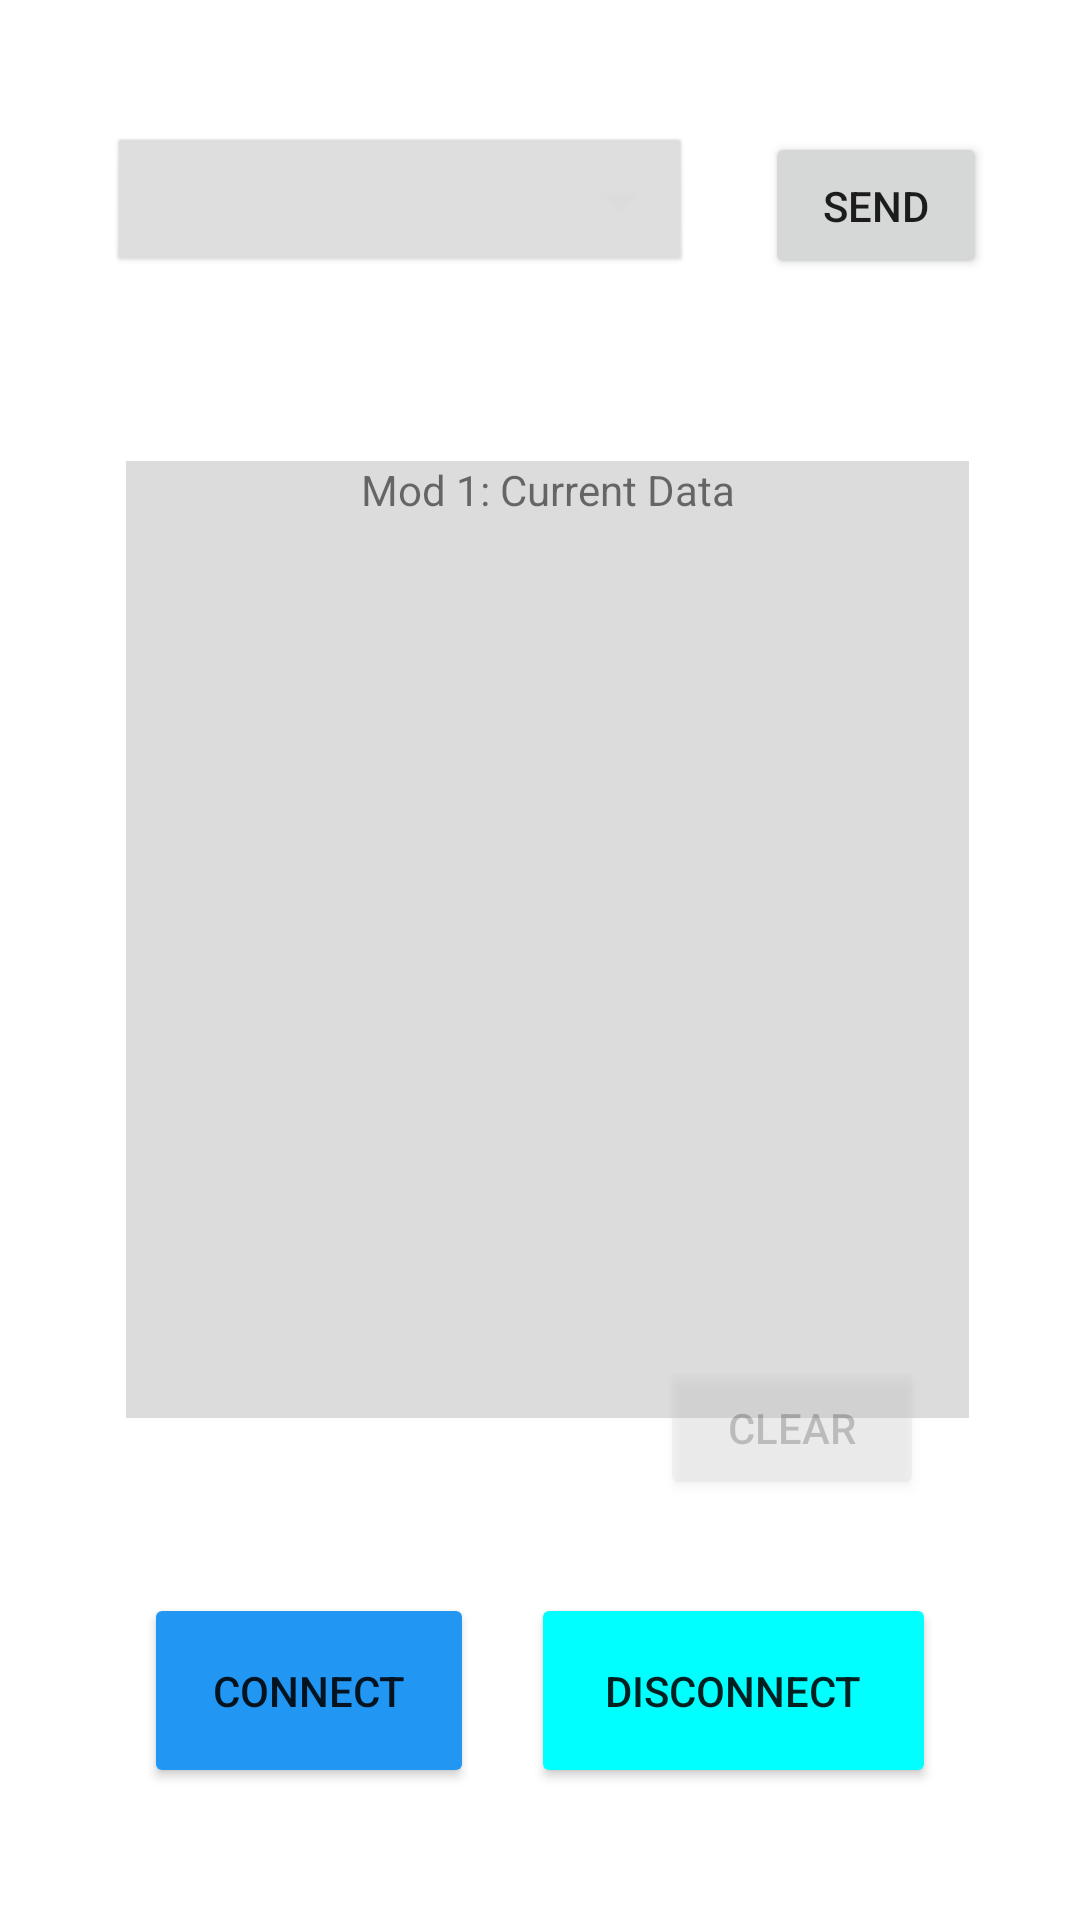

Android layout source for this screen:
<!-- AndroidManifest.xml: application theme AppTheme -->
<!-- res/layout/mod_1_activity.xml -->
<?xml version="1.0" encoding="utf-8"?>
<androidx.constraintlayout.widget.ConstraintLayout xmlns:android="http://schemas.android.com/apk/res/android"
    android:layout_width="match_parent"
    android:layout_height="match_parent"
    xmlns:tools="http://schemas.android.com/tools"
    xmlns:app="http://schemas.android.com/apk/res-auto"
    android:label="Mod 1: Current Data"
    tools:context=".bluetoothterminal.Mod_1.Mod1Activity">

    <Spinner
        android:id="@+id/mod1list"
        android:layout_width="195dp"
        android:layout_height="49dp"
        android:layout_marginStart="54dp"
        android:layout_marginTop="44dp"
        android:layout_marginEnd="12dp"
        android:contentDescription="Enter"
        android:background="@android:drawable/btn_dropdown"
        android:backgroundTint="#DCDCDC"
        android:spinnerMode="dropdown"
        tools:fontFamily="monospace"
        app:layout_constraintEnd_toStartOf="@+id/buttonSend"
        app:layout_constraintStart_toStartOf="parent"
        app:layout_constraintTop_toTopOf="parent" />

    <Button
        android:id="@+id/buttonStart"
        android:layout_width="110dp"
        android:layout_height="65dp"
        android:layout_marginStart="48dp"
        android:layout_marginBottom="44dp"
        android:onClick="onClickStart"
        android:text="@string/connect"
        android:backgroundTint="@color/colorAccent2"
        app:layout_constraintBottom_toBottomOf="parent"
        app:layout_constraintStart_toStartOf="parent" />

    <Button
        android:id="@+id/buttonSend"
        android:layout_width="74dp"
        android:layout_height="49dp"
        android:layout_marginStart="12dp"
        android:layout_marginTop="44dp"
        android:layout_marginEnd="49dp"
        android:onClick="onClickSend"
        android:text="@string/send"
        app:layout_constraintEnd_toEndOf="parent"
        app:layout_constraintStart_toEndOf="@+id/mod1list"
        app:layout_constraintTop_toTopOf="parent" />

    <TextView
        android:id="@+id/textView"
        android:layout_width="281dp"
        android:layout_height="319dp"
        android:layout_marginStart="54dp"
        android:layout_marginTop="8dp"
        android:layout_marginEnd="49dp"
        android:layout_marginBottom="6dp"
        android:background="#DCDCDC"
        android:scrollbars="vertical"
        android:singleLine="false"
        android:textAlignment="center"
        android:text="Mod 1: Current Data"
        tools:fontFamily="monospace"
        app:layout_constraintBottom_toTopOf="@+id/buttonStart"
        app:layout_constraintEnd_toEndOf="parent"
        app:layout_constraintStart_toStartOf="parent"
        app:layout_constraintTop_toBottomOf="@+id/mod1list" />

    <Button
        android:id="@+id/buttonStop"
        android:layout_width="135dp"
        android:layout_height="65dp"
        android:layout_marginEnd="48dp"
        android:layout_marginBottom="44dp"
        android:onClick="onClickStop"
        android:text="@string/disconnect"
        android:backgroundTint="@color/colorAccent"
        app:layout_constraintBottom_toBottomOf="parent"
        app:layout_constraintEnd_toEndOf="parent" />

    <Button
        android:id="@+id/buttonClear"
        android:layout_width="88dp"
        android:layout_height="48dp"
        android:layout_marginEnd="52dp"
        android:layout_marginBottom="140dp"
        android:alpha="0.25"
        android:onClick="onClickClear"
        android:text="@string/clear"
        app:layout_constraintBottom_toBottomOf="parent"
        app:layout_constraintEnd_toEndOf="parent" />
</androidx.constraintlayout.widget.ConstraintLayout>
<!-- resources referenced by this layout -->
<resources>
  <color name="colorAccent">#00FFFF</color>
  <color name="colorAccent2">#2196F3</color>
  <string name="clear">clear</string>
  <string name="connect">connect</string>
  <string name="disconnect">disconnect</string>
  <string name="send">send</string>
</resources>
